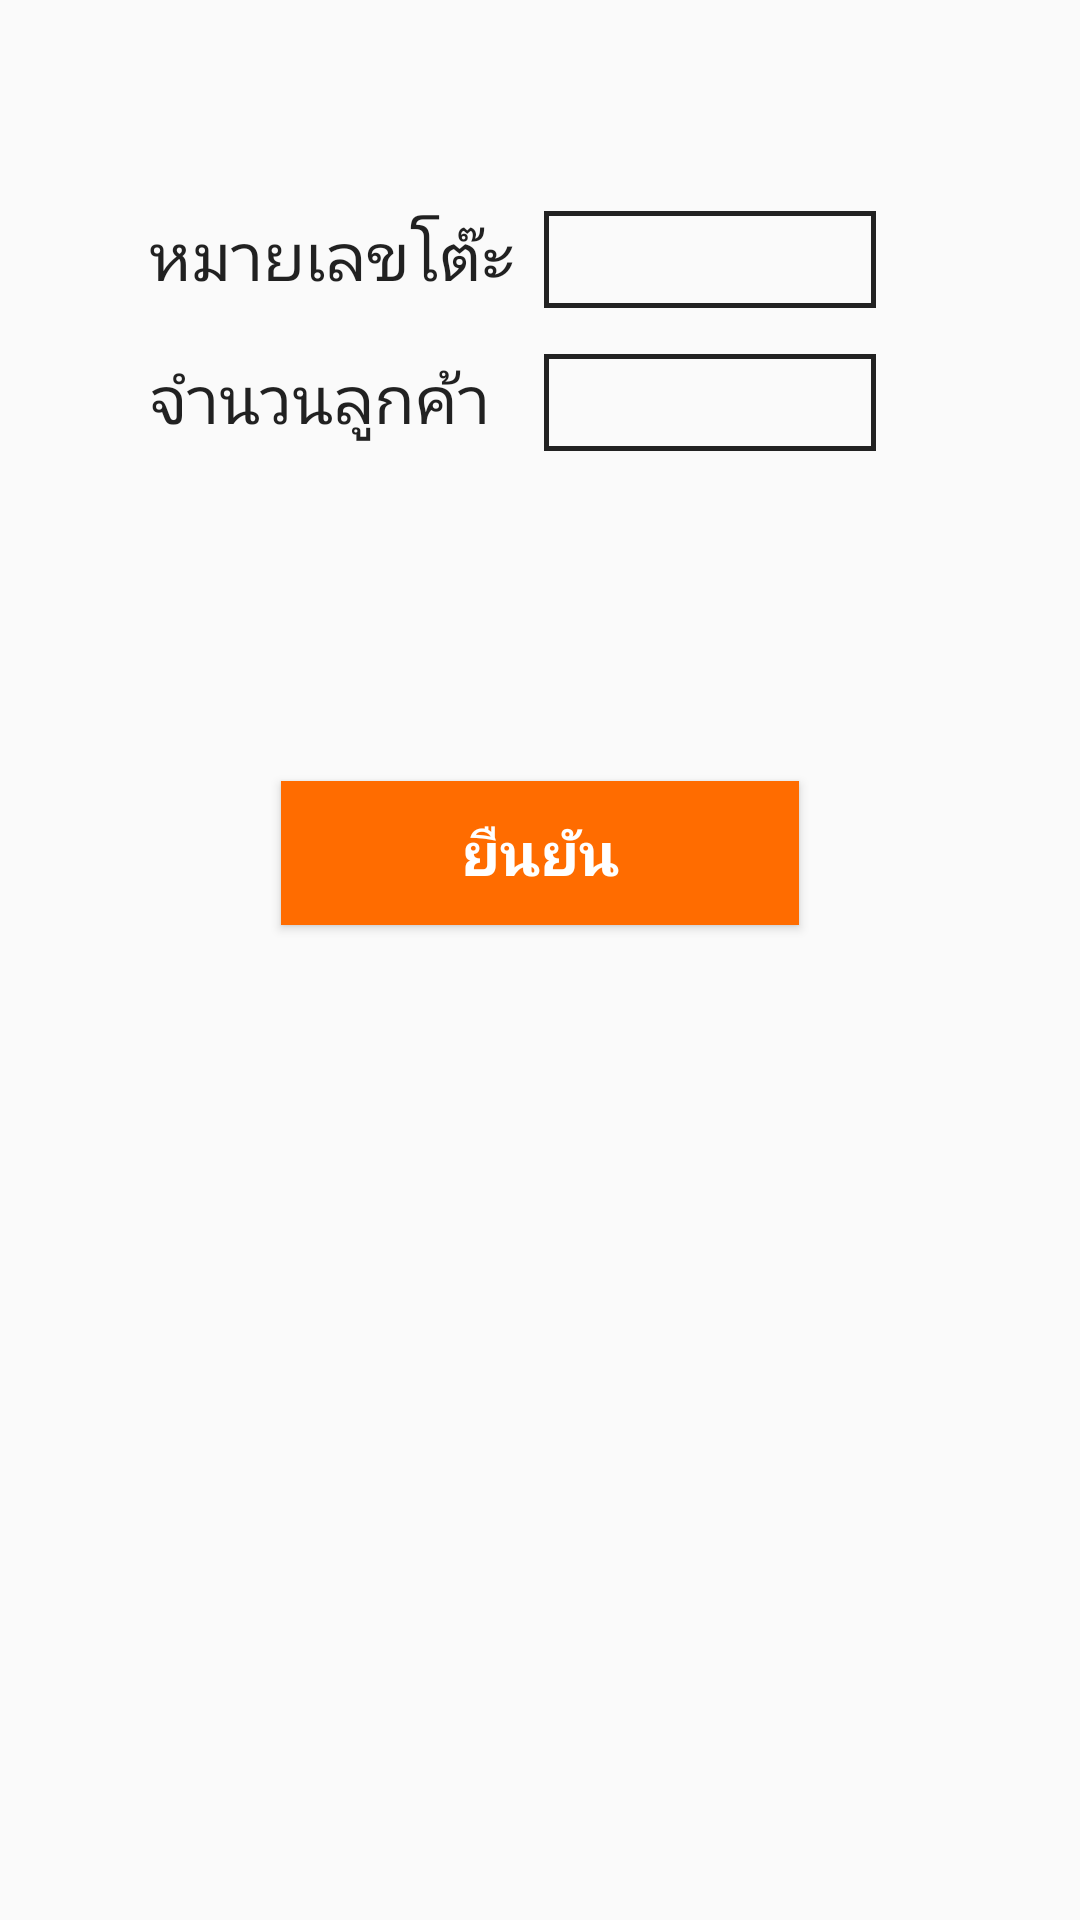

Android layout source for this screen:
<!-- AndroidManifest.xml: application theme AppTheme -->
<!-- res/layout/add_table_activity.xml -->
<?xml version="1.0" encoding="utf-8"?>
<LinearLayout xmlns:android="http://schemas.android.com/apk/res/android"
    xmlns:tools="http://schemas.android.com/tools"
    android:layout_width="match_parent"
    android:layout_height="match_parent"
    android:orientation="vertical"
    android:paddingBottom="@dimen/activity_vertical_margin"
    android:paddingLeft="@dimen/activity_horizontal_margin"
    android:paddingRight="@dimen/activity_horizontal_margin"
    android:paddingTop="@dimen/activity_vertical_margin"
    tools:context="com.app.fcp.chabufcp.AddTable">

    <GridLayout
        android:layout_width="fill_parent"
        android:layout_height="wrap_content"
        android:rowCount="2"
        android:columnCount="2"
        android:orientation="horizontal"
        android:layout_marginTop="70dp"
        android:layout_marginBottom="50dp"
        android:layout_marginLeft="20dp"
        android:layout_marginRight="20dp">


        <TextView
            android:layout_width="wrap_content"
            android:layout_height="wrap_content"
            android:textAppearance="?android:attr/textAppearanceLarge"
            android:text="@string/number_table"
            android:id="@+id/add_table_textView"
            android:layout_marginLeft="30dp" />

        <EditText
            android:layout_width="wrap_content"
            android:layout_height="wrap_content"
            android:inputType="numberDecimal"
            android:ems="10"
            android:id="@+id/add_table_editText_number_table"
            android:layout_marginLeft="10dp"
            android:background="@drawable/border_text3"
            android:textColor="@color/black"
            android:maxLength="2"
            android:layout_marginRight="200dp"
            android:gravity="center_horizontal" />

        <TextView
            android:layout_width="wrap_content"
            android:layout_height="wrap_content"
            android:textAppearance="?android:attr/textAppearanceLarge"
            android:text="@string/number_customer"
            android:id="@+id/add_table_textView4"
            android:layout_marginTop="15dp"
            android:layout_marginLeft="30dp" />

        <EditText
            android:layout_width="wrap_content"
            android:layout_height="wrap_content"
            android:inputType="numberDecimal"
            android:ems="10"
            android:id="@+id/add_table_editText_number_customer"
            android:background="@drawable/border_text3"
            android:layout_marginTop="15dp"
            android:layout_marginLeft="10dp"
            android:maxLength="3"
            android:textColor="@color/black"
            android:layout_marginRight="200dp"
            android:gravity="center_horizontal" />

    </GridLayout>

    <Button
        android:layout_width="wrap_content"
        android:layout_height="wrap_content"
        android:text="@string/submit"
        android:id="@+id/add_table_button"
        android:layout_gravity="center_horizontal"
        android:onClick="addTable_clickedSubmit"
        android:background="@color/darkOrange"
        android:textColor="@color/white"
        android:textStyle="bold"
        android:textSize="20dp"
        android:paddingLeft="60dp"
        android:paddingRight="60dp"
        android:layout_marginTop="60dp" />

</LinearLayout>
<!-- resources referenced by this layout -->
<resources>
  <color name="black">#222222</color>
  <color name="darkOrange">#FF6C00</color>
  <color name="white">#FFFFFF</color>
  <!-- drawable border_text3 (drawable) -->
  <shape xmlns:android="http://schemas.android.com/apk/res/android"
      android:shape="rectangle">
  
      <stroke
          android:width="1.5dp"
          android:color="@color/black"/>
  
      <padding android:top="4dp"
          android:left="4dp"
          android:right="4dp"
          android:bottom="4dp"/>
  </shape>
  <string name="number_customer">จำนวนลูกค้า</string>
  <string name="number_table">หมายเลขโต๊ะ</string>
  <string name="submit">ยืนยัน</string>
  <style name="AppTheme" parent="Theme.AppCompat.Light.DarkActionBar">
          
          <item name="colorPrimary">@color/blackBar</item>
          <item name="colorPrimaryDark">@color/black</item>
          <item name="colorAccent">@color/blackBar</item>
      </style>
  <color name="blackBar">#272822</color>
</resources>
